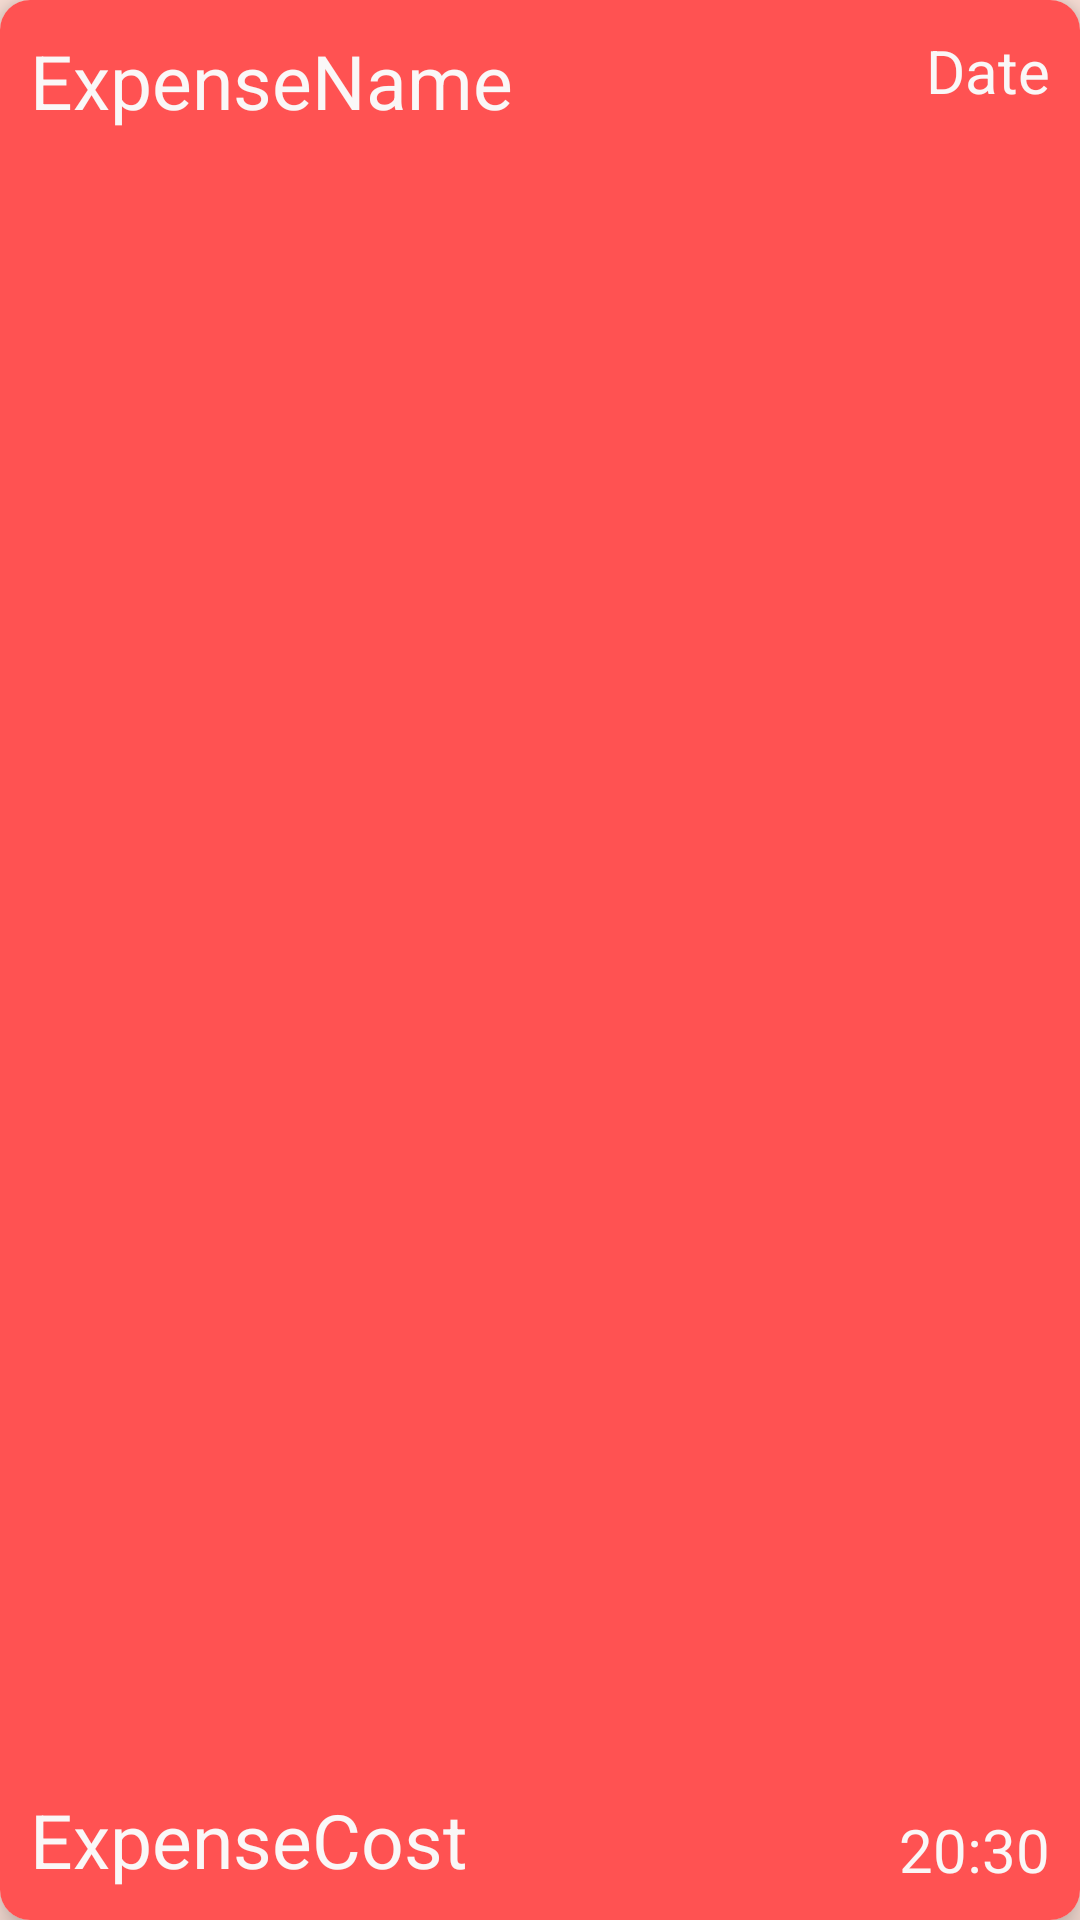

Write the Android layout XML for this screen, with the resource values it uses.
<!-- AndroidManifest.xml: application theme AppTheme -->
<!-- res/layout/expense_retrieve_modal.xml -->
<?xml version="1.0" encoding="utf-8"?>
<android.support.v7.widget.CardView xmlns:android="http://schemas.android.com/apk/res/android"
    xmlns:card_view="http://schemas.android.com/apk/res-auto"
    android:layout_width="match_parent"
    android:layout_height="100dp"
    card_view:cardElevation="6dp"
    card_view:cardCornerRadius="10dp"
    >


    <RelativeLayout xmlns:android="http://schemas.android.com/apk/res/android"
        android:layout_width="match_parent"
        android:layout_height="match_parent"
        android:padding="10dp"
        android:background="@color/colorAccent"
        >


        <TextView
            android:id="@+id/retrieve_expense_name"
            android:layout_width="wrap_content"
            android:layout_height="wrap_content"
            android:text="ExpenseName"
            android:textColor="@color/primary_text_material_light"
            android:textSize="25sp"
            />
        <TextView
            android:id="@+id/retrieve_expense_cost"
            android:layout_width="wrap_content"
            android:layout_height="wrap_content"
            android:text="ExpenseCost"
             android:layout_alignParentBottom="true"
            android:textColor="@color/primary_text_material_light"
            android:textSize="25sp"

            />
         <TextView android:id="@+id/retrieve_expense_date"
             android:layout_width="wrap_content"
             android:layout_height="wrap_content"
             android:layout_alignParentRight="true"
             android:layout_alignParentTop="true"
             android:text="Date"
             android:textColor="@color/primary_text_material_light"
             android:textSize="20dp"
             />
        <TextView android:id="@+id/retrieve_expense_time"
            android:layout_width="wrap_content"
            android:layout_height="wrap_content"
            android:layout_alignParentRight="true"
            android:layout_alignParentBottom="true"
            android:text="20:30"
            android:textColor="@color/primary_text_material_light"
            android:textSize="20dp"
            />

    </RelativeLayout>
</android.support.v7.widget.CardView>
<!-- resources referenced by this layout -->
<resources>
  <color name="colorAccent">#ff5252</color>
  <color name="primary_text_material_light">#faf7f7</color>
  <style name="AppTheme" parent="Theme.AppCompat.Light.NoActionBar">
          
          <item name="colorPrimary">@color/colorPrimary</item>
          <item name="colorPrimaryDark">@color/colorPrimaryDark</item>
          <item name="colorAccent">@color/colorAccent</item>
          <item name="android:colorBackground">@color/background_material_light</item>
      </style>
  <color name="colorPrimary">#ff5722</color>
  <color name="colorPrimaryDark">#e64a19</color>
  <color name="background_material_light">#fbe1d8</color>
</resources>
